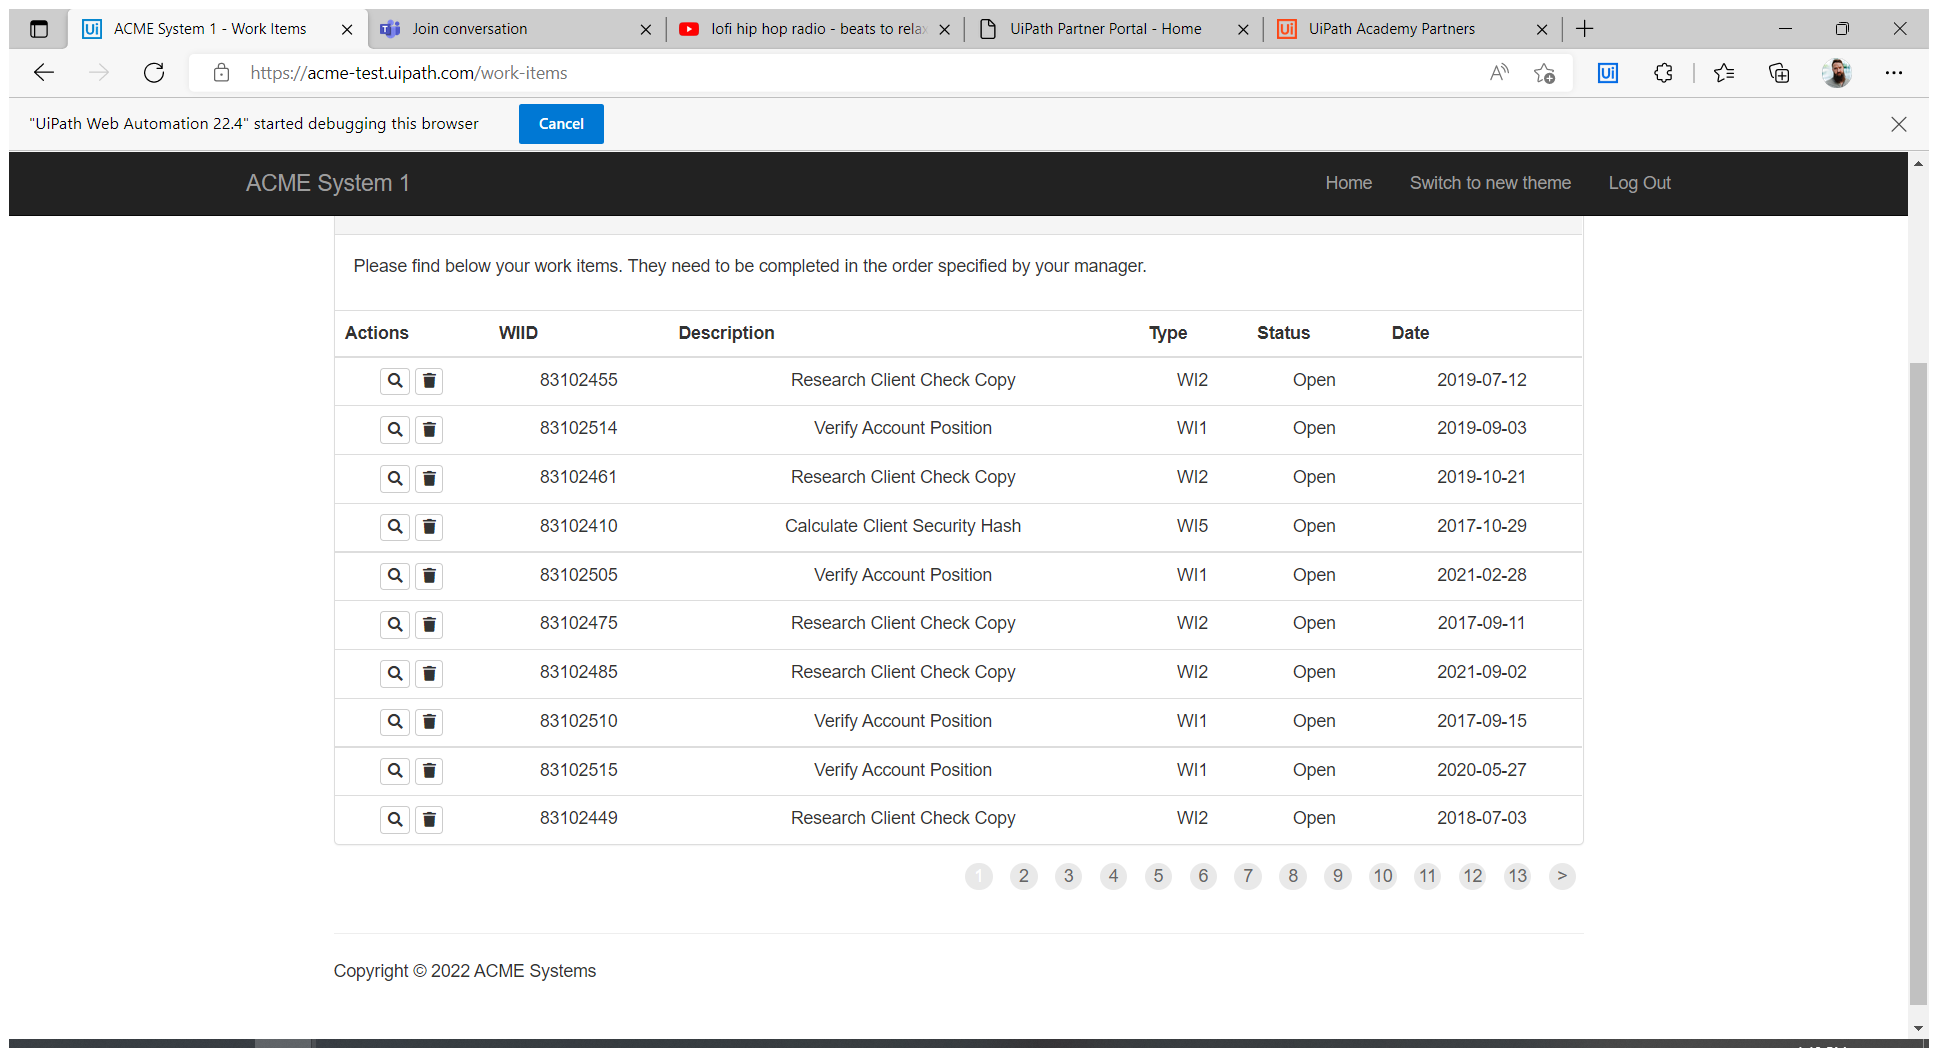
Task: Generate the Security Hash for each Client based on their 
personal information.
Workflow: System1_ExtractWIsDataTable

Step 1: Use Application/Browser in window 'ACME System 1 - Work Items' (msedge.exe)

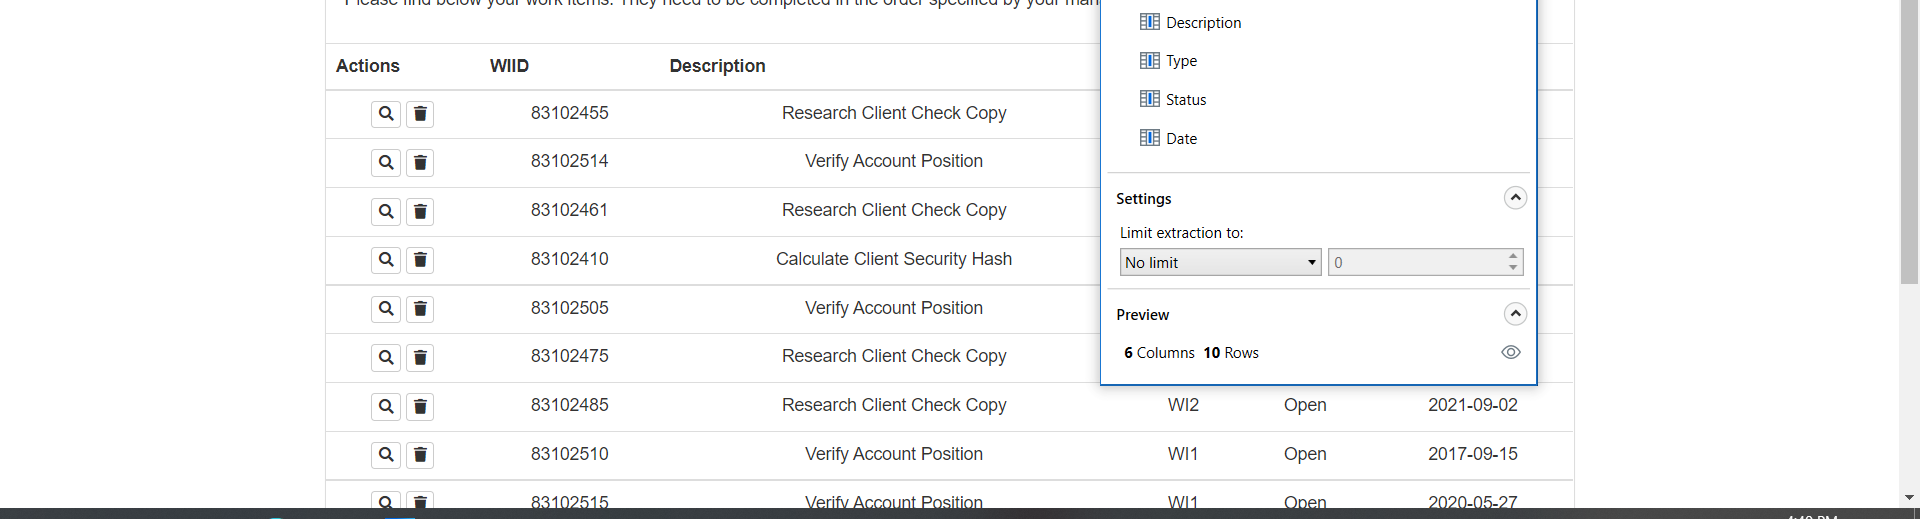
Step 2: get-text